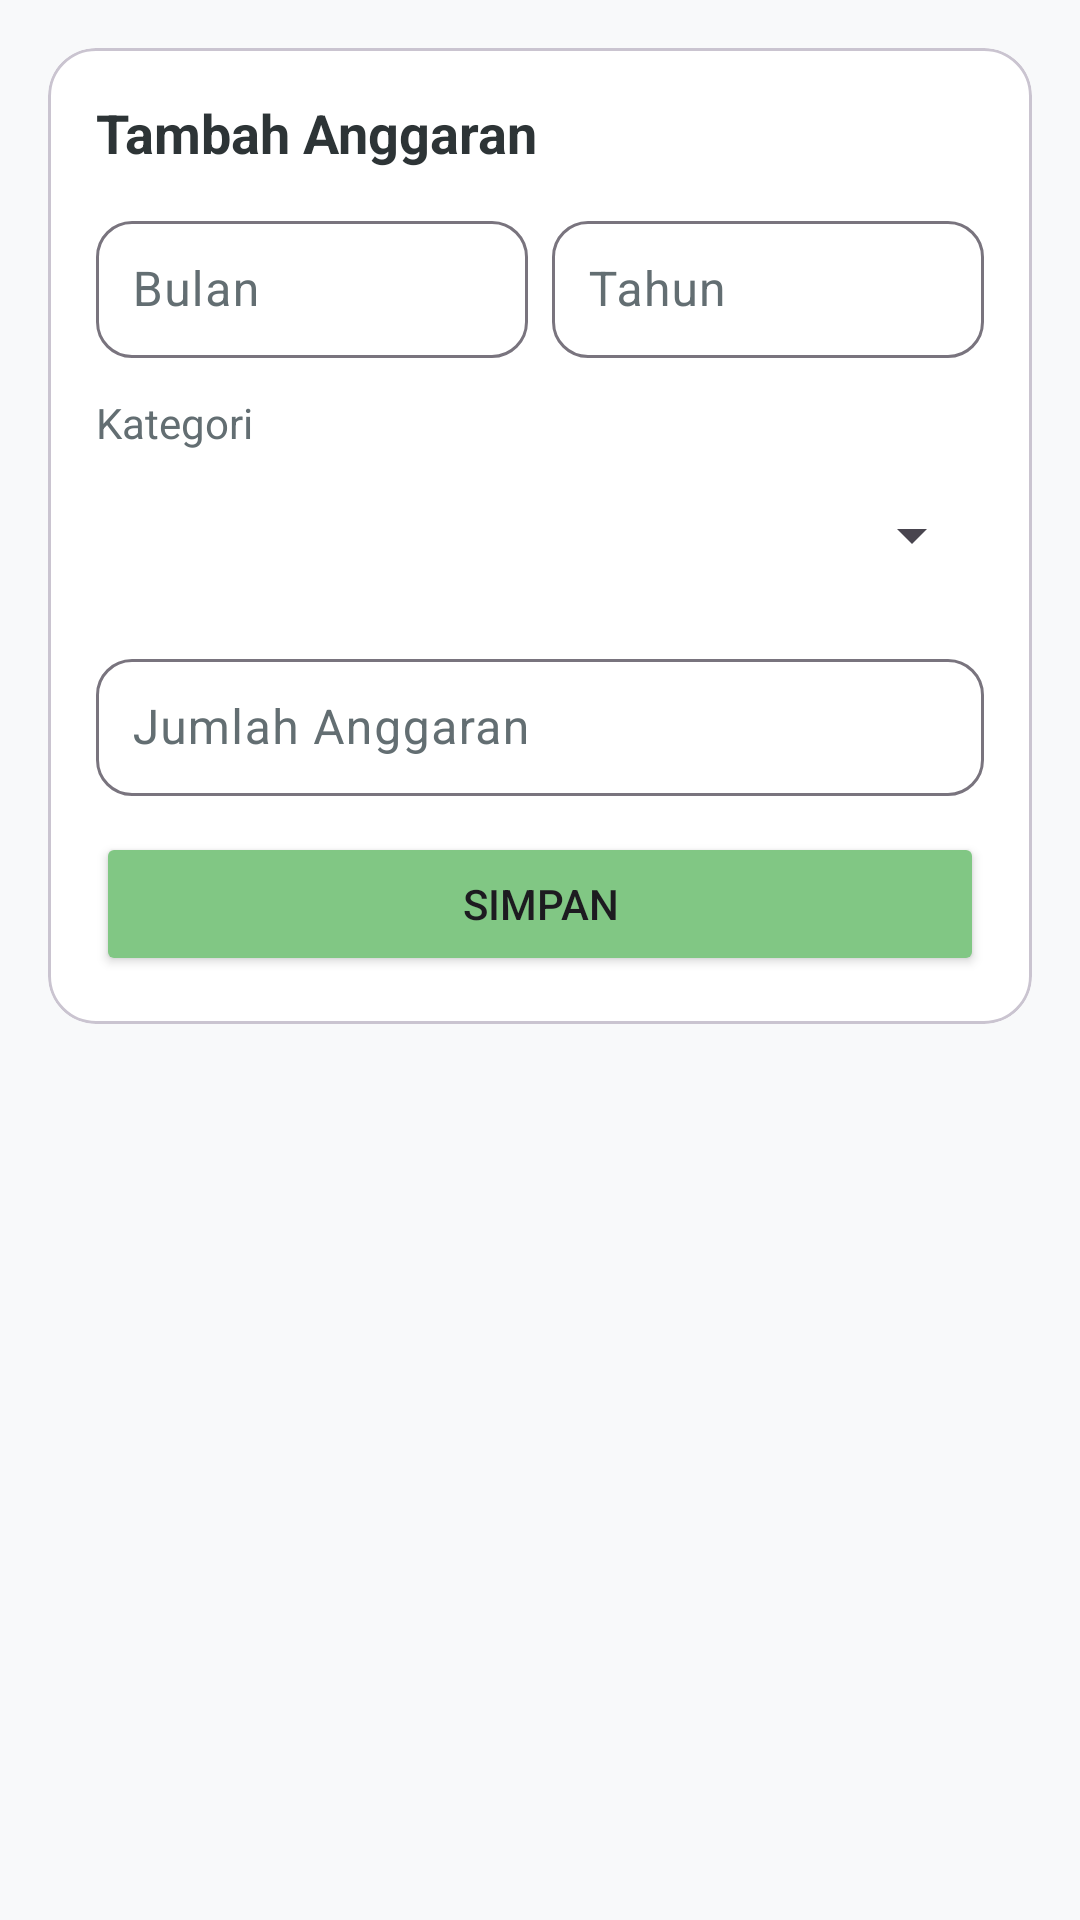

Layout XML and referenced resources for this Android screen:
<!-- AndroidManifest.xml: application theme Theme.ExpenseTracker -->
<!-- res/layout/fragment_budget.xml -->
<?xml version="1.0" encoding="utf-8"?>
<ScrollView xmlns:android="http://schemas.android.com/apk/res/android"
    xmlns:app="http://schemas.android.com/apk/res-auto"
    android:layout_width="match_parent"
    android:layout_height="match_parent"
    android:background="@color/background">

    <LinearLayout
        android:layout_width="match_parent"
        android:layout_height="wrap_content"
        android:orientation="vertical"
        android:padding="16dp">

        <com.google.android.material.card.MaterialCardView
            android:layout_width="match_parent"
            android:layout_height="wrap_content"
            app:cardElevation="0dp"
            app:strokeWidth="1dp"
            app:shapeAppearanceOverlay="@style/ShapeAppearanceOverlay.Rounded"
            app:contentPadding="16dp">

            <LinearLayout android:layout_width="match_parent" android:layout_height="wrap_content" android:orientation="vertical">
                <TextView android:layout_width="wrap_content" android:layout_height="wrap_content" android:text="Tambah Anggaran" android:textSize="18sp" android:textColor="@color/text_primary" android:textStyle="bold" />
                <LinearLayout android:layout_width="match_parent" android:layout_height="wrap_content" android:orientation="horizontal" android:layout_marginTop="12dp">
                    <com.google.android.material.textfield.TextInputLayout android:id="@+id/tilMonth" android:layout_width="0dp" android:layout_height="wrap_content" android:layout_weight="1" android:layout_marginEnd="4dp" android:hint="Bulan"
                        app:boxCornerRadiusTopEnd="12dp" app:boxCornerRadiusTopStart="12dp" app:boxCornerRadiusBottomEnd="12dp" app:boxCornerRadiusBottomStart="12dp" app:endIconMode="none">
                        <com.google.android.material.textfield.TextInputEditText android:id="@+id/etMonth" android:layout_width="match_parent" android:layout_height="wrap_content" android:inputType="number" android:padding="12dp" />
                    </com.google.android.material.textfield.TextInputLayout>
                    <com.google.android.material.textfield.TextInputLayout android:id="@+id/tilYear" android:layout_width="0dp" android:layout_height="wrap_content" android:layout_weight="1" android:layout_marginStart="4dp" android:hint="Tahun"
                        app:boxCornerRadiusTopEnd="12dp" app:boxCornerRadiusTopStart="12dp" app:boxCornerRadiusBottomEnd="12dp" app:boxCornerRadiusBottomStart="12dp" app:endIconMode="none">
                        <com.google.android.material.textfield.TextInputEditText android:id="@+id/etYear" android:layout_width="match_parent" android:layout_height="wrap_content" android:inputType="number" android:padding="12dp" />
                    </com.google.android.material.textfield.TextInputLayout>
                </LinearLayout>
                <TextView android:layout_width="match_parent" android:layout_height="wrap_content" android:text="Kategori" android:textColor="@color/text_secondary" android:textSize="14sp" android:layout_marginTop="12dp" android:layout_marginBottom="4dp" />
                <Spinner android:id="@+id/spCategory" android:layout_width="match_parent" android:layout_height="48dp" />
                <com.google.android.material.textfield.TextInputLayout android:id="@+id/tilJumlah" android:layout_width="match_parent" android:layout_height="wrap_content" android:layout_marginTop="12dp" android:hint="Jumlah Anggaran"
                    app:boxCornerRadiusTopEnd="12dp" app:boxCornerRadiusTopStart="12dp" app:boxCornerRadiusBottomEnd="12dp" app:boxCornerRadiusBottomStart="12dp">
                    <com.google.android.material.textfield.TextInputEditText android:id="@+id/etJumlah" android:layout_width="match_parent" android:layout_height="wrap_content" android:inputType="numberDecimal" android:padding="12dp" />
                </com.google.android.material.textfield.TextInputLayout>
                <Button android:id="@+id/btnSave" android:layout_width="match_parent" android:layout_height="48dp" android:layout_marginTop="12dp" android:text="Simpan" android:backgroundTint="@color/primary" app:cornerRadius="12dp" />
            </LinearLayout>
        </com.google.android.material.card.MaterialCardView>

        <com.google.android.material.card.MaterialCardView
            android:id="@+id/cardBudgetList"
            android:layout_width="match_parent"
            android:layout_height="wrap_content"
            android:layout_marginTop="16dp"
            android:visibility="gone"
            app:cardElevation="0dp"
            app:strokeWidth="1dp"
            app:shapeAppearanceOverlay="@style/ShapeAppearanceOverlay.Rounded"
            app:contentPadding="16dp">

            <LinearLayout android:layout_width="match_parent" android:layout_height="wrap_content" android:orientation="vertical">
                <TextView android:layout_width="wrap_content" android:layout_height="wrap_content" android:text="Daftar Anggaran" android:textSize="18sp" android:textColor="@color/text_primary" android:textStyle="bold" />
                <LinearLayout android:id="@+id/layoutBudgets" android:layout_width="match_parent" android:layout_height="wrap_content" android:orientation="vertical" android:layout_marginTop="8dp" />
            </LinearLayout>
        </com.google.android.material.card.MaterialCardView>
    </LinearLayout>
</ScrollView>
<!-- resources referenced by this layout -->
<resources>
  <color name="background">#F8F9FA</color>
  <color name="primary">#81C784</color>
  <color name="text_primary">#2D3436</color>
  <color name="text_secondary">#636E72</color>
  <style name="ShapeAppearanceOverlay.Rounded" parent="">
          <item name="cornerFamily">rounded</item>
          <item name="cornerSize">16dp</item>
      </style>
  <style name="Theme.ExpenseTracker" parent="Theme.Material3.Light.NoActionBar">
          <item name="colorPrimary">@color/primary</item>
          <item name="colorOnPrimary">@color/white</item>
          <item name="colorPrimaryContainer">@color/primary_light</item>
          <item name="colorOnPrimaryContainer">@color/text_primary</item>
          <item name="colorSecondary">@color/accent</item>
          <item name="colorOnSecondary">@color/white</item>
          <item name="colorSecondaryContainer">@color/accent_light</item>
          <item name="colorOnSecondaryContainer">@color/text_primary</item>
          <item name="colorTertiary">@color/purple</item>
          <item name="colorOnTertiary">@color/white</item>
          <item name="colorSurface">@color/surface</item>
          <item name="colorOnSurface">@color/on_surface</item>
          <item name="colorSurfaceVariant">@color/background</item>
          <item name="colorOnSurfaceVariant">@color/text_secondary</item>
          <item name="colorError">@color/red</item>
          <item name="colorOnError">@color/white</item>
          <item name="android:colorBackground">@color/background</item>
          <item name="android:statusBarColor">@color/primary_light</item>
          <item name="android:navigationBarColor">@color/surface</item>
      </style>
  <color name="white">#FFFFFF</color>
  <color name="primary_light">#A5D6A7</color>
  <color name="accent">#FFB74D</color>
  <color name="accent_light">#FFCC80</color>
  <color name="purple">#A29BFE</color>
  <color name="surface">#FFFFFF</color>
  <color name="on_surface">#2D3436</color>
  <color name="red">#FF6B6B</color>
</resources>
